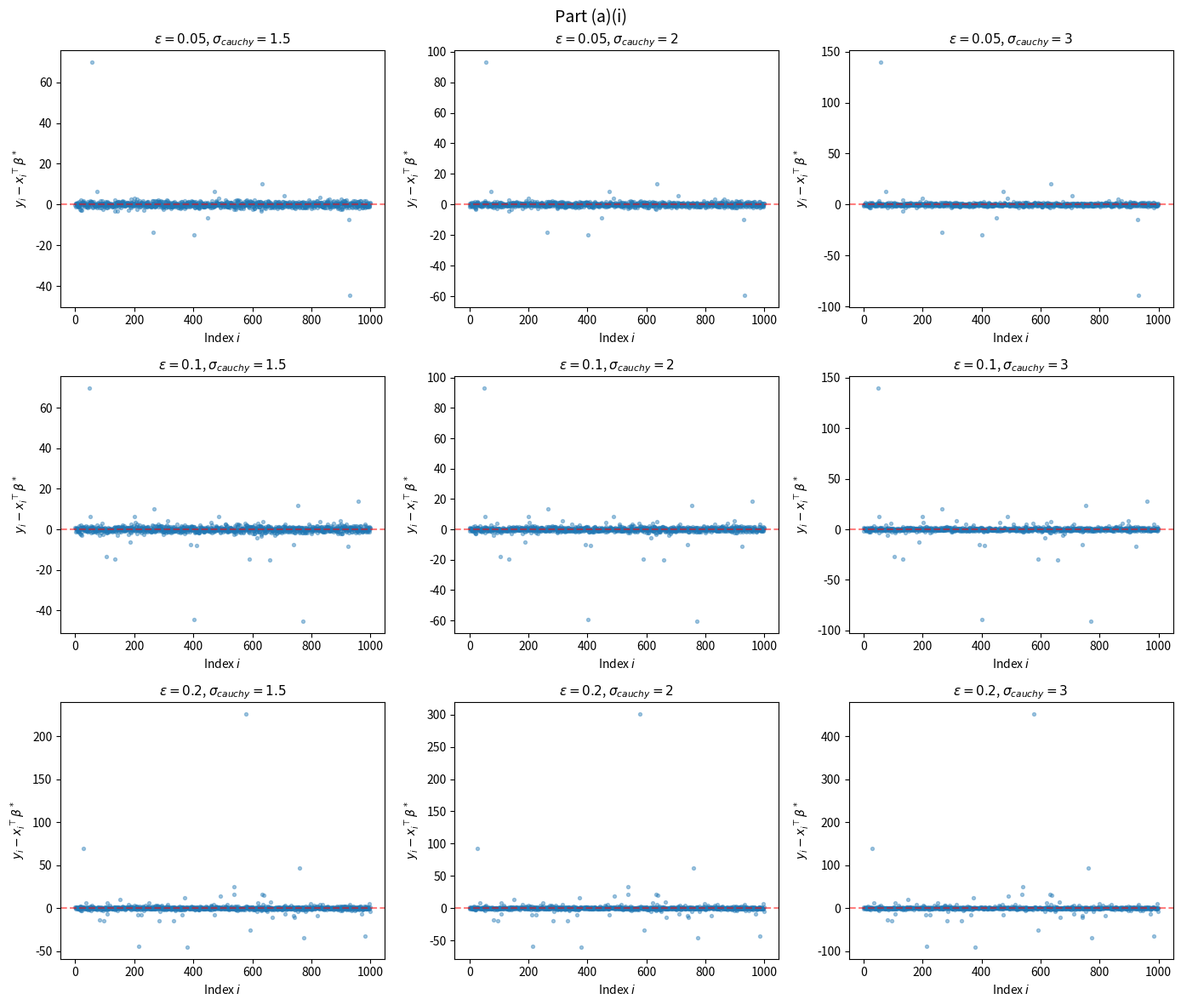
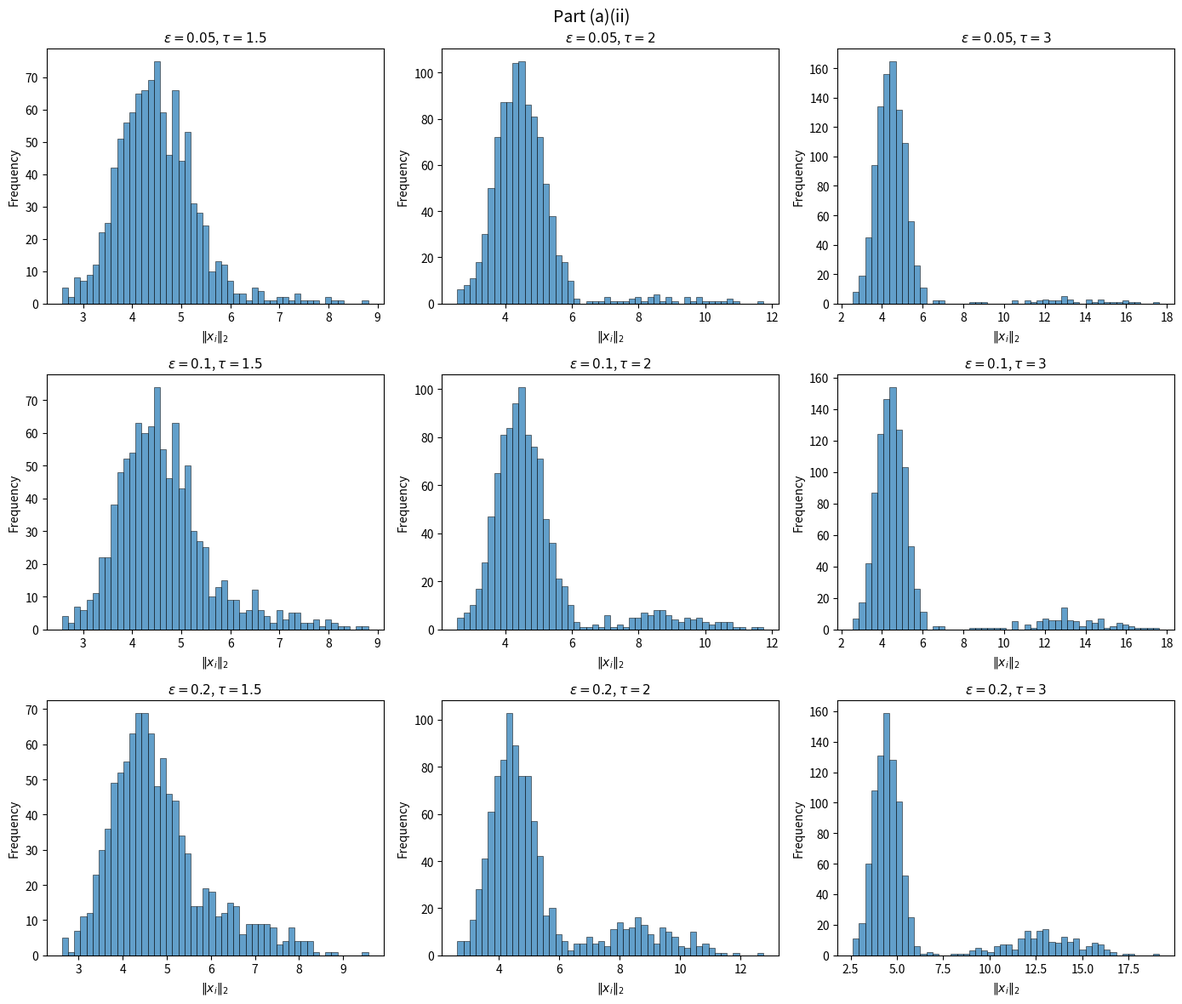
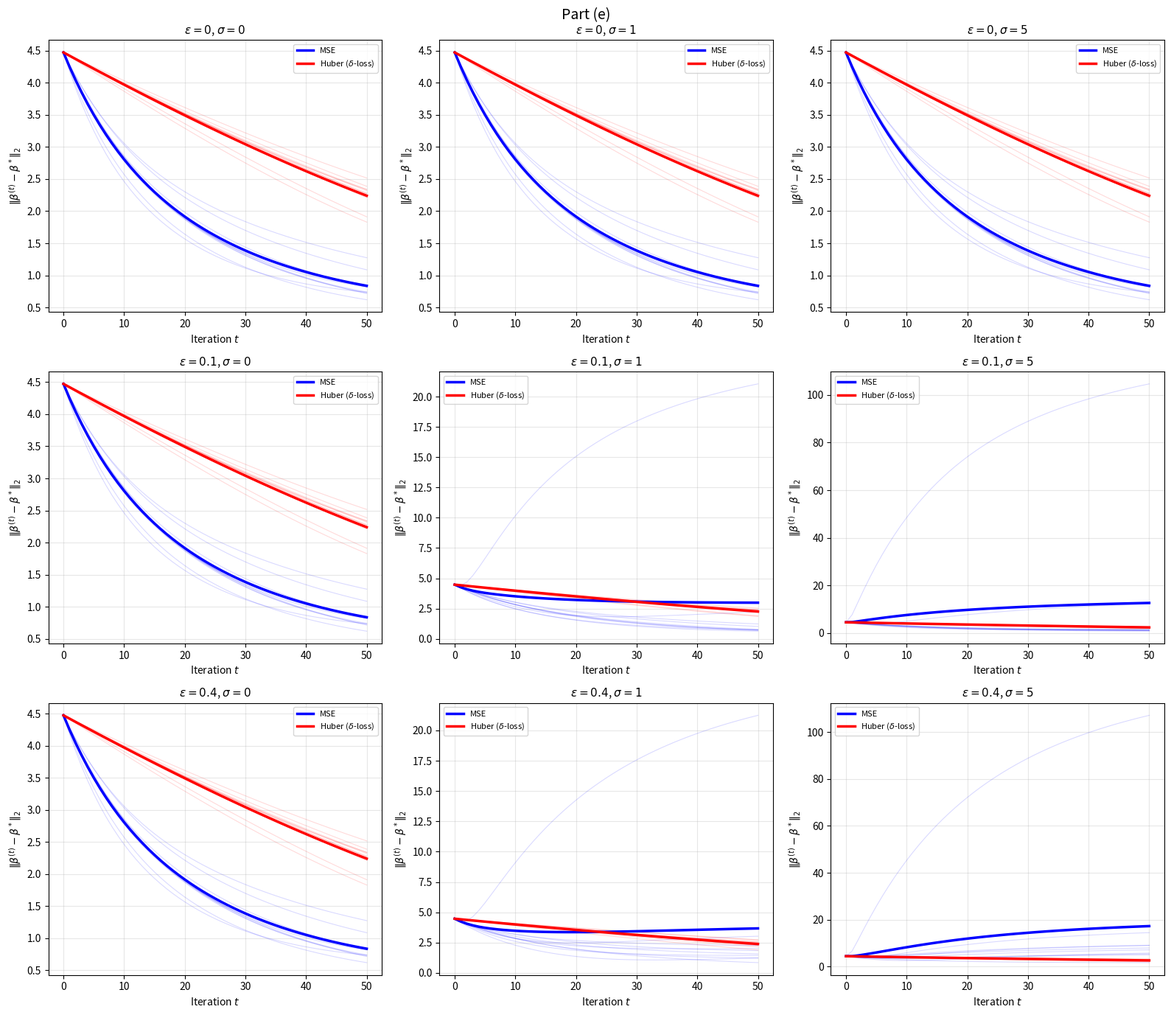
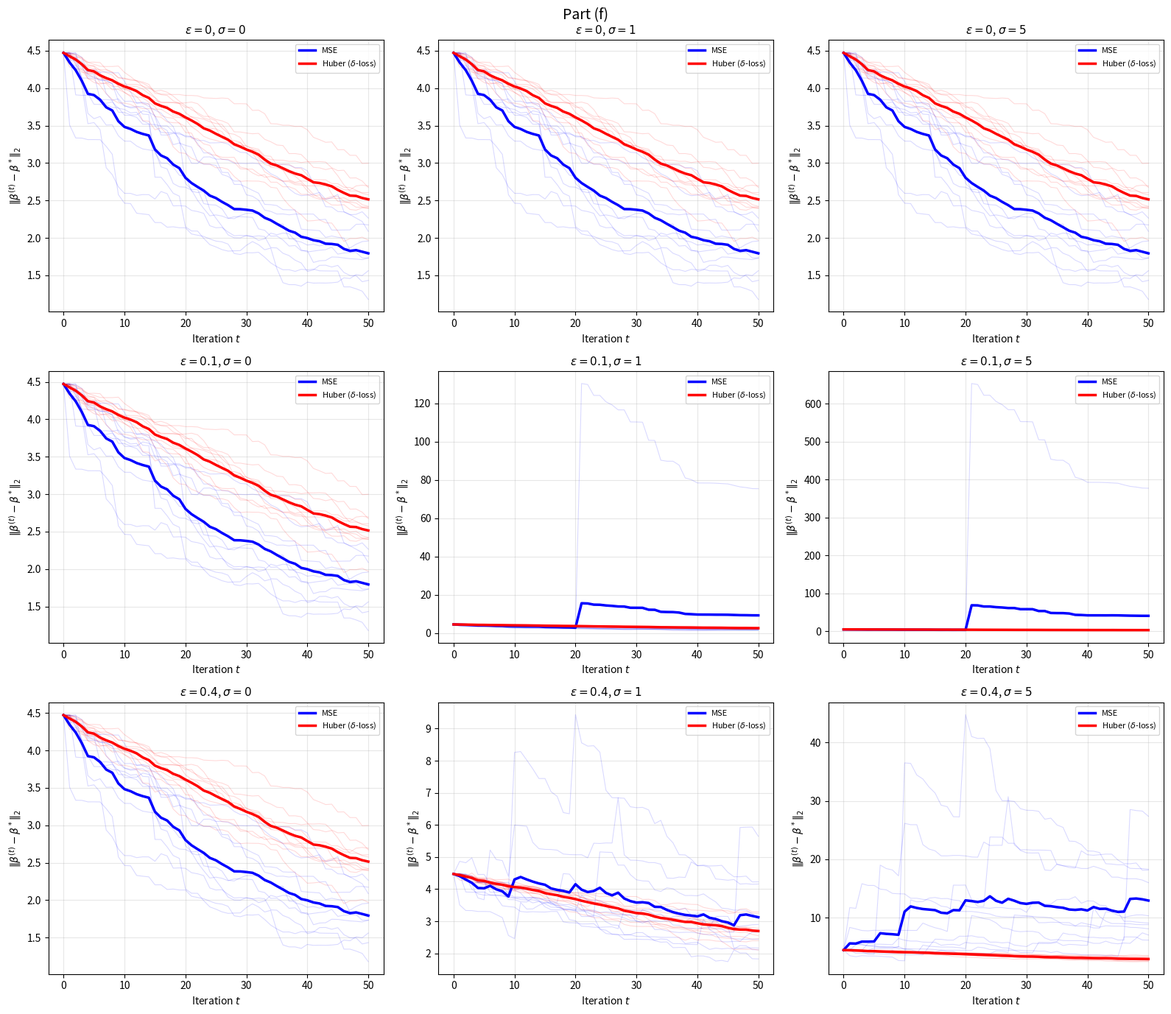

Write the Python code that produced these figures, in order.
import numpy as np
import matplotlib.pyplot as plt

def sample_cauchy(n, sigma):
    return np.random.standard_cauchy(n) * sigma

def sample_response_contamination(n, d, beta_star, eps, sigma_cauchy, sigma_clean):
    X = np.random.normal(0.0, 1.0, size=(n, d))
    z = np.random.uniform(0.0, 1.0, size=n) < eps
    noise = np.random.normal(0.0, sigma_clean, size=n)
    if np.any(z) and sigma_cauchy > 0:
        noise[z] = sample_cauchy(z.sum(), sigma_cauchy)
    y = X @ beta_star + noise
    return X, y

def sample_covariate_contamination(n, d, beta_star, eps, tau, sigma_clean):
    X = np.random.normal(0.0, 1.0, size=(n, d))
    z = np.random.uniform(0.0, 1.0, size=n) < eps
    if np.any(z):
        X[z] = np.random.normal(0.0, tau, size=(z.sum(), d))
    noise = np.random.normal(0.0, sigma_clean, size=n)
    y = X @ beta_star + noise
    return X, y

## Setup for part (a) 
np.random.seed(42)
n = 1000
d = 20
beta_star = np.ones(d)
sigma_clean = 1.0

epsilons = [0.05, 0.1, 0.2]
sigmas = [1.5, 2, 3]
taus = [1.5, 2, 3]


# Part (a)(i)
print("=" * 60)
print("Part (a)(i)")
print("=" * 60)

fig, axes = plt.subplots(3, 3, figsize=(14, 12))
fig.suptitle("Part (a)(i)", fontsize=14)

for i, eps in enumerate(epsilons):
    for j, sigma_c in enumerate(sigmas):
        np.random.seed(42)
        X, y = sample_response_contamination(n, d, beta_star, eps, sigma_c, sigma_clean)
        residuals = y - X @ beta_star
        
        ax = axes[i, j]
        ax.scatter(range(n), residuals, alpha=0.4, s=8)
        ax.set_title(f"$\\varepsilon={eps}$, $\\sigma_{{cauchy}}={sigma_c}$", fontsize=11)
        ax.set_xlabel("Index $i$")
        ax.set_ylabel("$y_i - x_i^\\top \\beta^*$")
        ax.axhline(y=0, color='r', linestyle='--', alpha=0.5)

plt.tight_layout()
# plt.show()
# plt.close()

# Part (a)(ii)
print("=" * 60)
print("Part (a)(ii)")
print("=" * 60)

fig, axes = plt.subplots(3, 3, figsize=(14, 12))
fig.suptitle("Part (a)(ii)", fontsize=14)

for i, eps in enumerate(epsilons):
    for j, tau in enumerate(taus):
        np.random.seed(42)
        X, y = sample_covariate_contamination(n, d, beta_star, eps, tau, sigma_clean)
        norms = np.linalg.norm(X, axis=1)
        
        ax = axes[i, j]
        ax.hist(norms, bins=50, alpha=0.7, edgecolor='black', linewidth=0.5)
        ax.set_title(f"$\\varepsilon={eps}$, $\\tau={tau}$", fontsize=11)
        ax.set_xlabel("$\\|x_i\\|_2$")
        ax.set_ylabel("Frequency")

plt.tight_layout()
# plt.show()
# plt.close()



# Part (e)
print("=" * 60)
print("Part (e)")
print("=" * 60)

# Loss functions and gradients
def mse_loss(X, y, beta):
    residuals = y - X @ beta
    return np.mean(residuals**2) / 2

def mse_gradient(X, y, beta):
    n = X.shape[0]
    residuals = y - X @ beta
    return -X.T @ residuals / n

def psi_delta(r, delta):
    return np.where(np.abs(r) <= delta, r, delta * np.sign(r))

def huber_loss(X, y, beta, delta):
    residuals = y - X @ beta
    abs_r = np.abs(residuals)
    loss = np.where(abs_r <= delta, 0.5 * residuals**2, delta * (abs_r - 0.5 * delta))
    return np.mean(loss)

def huber_gradient(X, y, beta, delta):
    n = X.shape[0]
    residuals = y - X @ beta
    psi = psi_delta(residuals, delta)
    return -X.T @ psi / n

# GD params
d_e = 20
n_e = 100
beta_star_e = np.ones(d_e)
gamma = 0.05
delta = 1.345
T = 50
num_trials = 10

eps_vals = [0, 0.1, 0.4]
sigma_vals = [0, 1, 5]

fig, axes = plt.subplots(3, 3, figsize=(16, 14))
fig.suptitle("Part (e)", fontsize=14)

for row, eps in enumerate(eps_vals):
    for col, sigma_c in enumerate(sigma_vals):
        ax = axes[row, col]
        
        mse_errors_all = np.zeros((num_trials, T + 1))
        huber_errors_all = np.zeros((num_trials, T + 1))
        
        for trial in range(num_trials):
            np.random.seed(42 + trial)
            
            if eps == 0:
                X, y = sample_response_contamination(n_e, d_e, beta_star_e, 0, sigma_c, sigma_clean)
            else:
                X, y = sample_response_contamination(n_e, d_e, beta_star_e, eps, sigma_c, sigma_clean)
            
            #MSE gradient descent
            beta_mse = np.zeros(d_e)
            mse_errors_all[trial, 0] = np.linalg.norm(beta_mse - beta_star_e)
            for t in range(T):
                grad = mse_gradient(X, y, beta_mse)
                beta_mse = beta_mse - gamma * grad
                mse_errors_all[trial, t + 1] = np.linalg.norm(beta_mse - beta_star_e)
            
            #Huber (delta) gradient descent
            beta_huber = np.zeros(d_e)
            huber_errors_all[trial, 0] = np.linalg.norm(beta_huber - beta_star_e)
            for t in range(T):
                grad = huber_gradient(X, y, beta_huber, delta)
                beta_huber = beta_huber - gamma * grad
                huber_errors_all[trial, t + 1] = np.linalg.norm(beta_huber - beta_star_e)
        
        # Plot individual runs
        for trial in range(num_trials):
            ax.plot(range(T + 1), mse_errors_all[trial], color='blue', alpha=0.15, linewidth=0.8)
            ax.plot(range(T + 1), huber_errors_all[trial], color='red', alpha=0.15, linewidth=0.8)
        
        # Plot average with thicker line
        ax.plot(range(T + 1), mse_errors_all.mean(axis=0), color='blue', linewidth=2.5, label='MSE')
        ax.plot(range(T + 1), huber_errors_all.mean(axis=0), color='red', linewidth=2.5, label='Huber ($\\delta$-loss)')
        
        ax.set_title(f"$\\varepsilon={eps}$, $\\sigma={sigma_c}$", fontsize=11)
        ax.set_xlabel("Iteration $t$")
        ax.set_ylabel("$\\|\\beta^{(t)} - \\beta^*\\|_2$")
        ax.legend(fontsize=8)
        ax.grid(True, alpha=0.3)

plt.tight_layout()
# plt.show()
# plt.close()

# Part (f)
print("=" * 60)
print("Part (f)")
print("=" * 60)

def sgd_mse_gradient(X, y, beta, idx):
    """SGD gradient for MSE using single sample."""
    x_i = X[idx]
    r_i = y[idx] - x_i @ beta
    return -r_i * x_i

def sgd_huber_gradient(X, y, beta, idx, delta):
    """SGD gradient for Huber loss using single sample."""
    x_i = X[idx]
    r_i = y[idx] - x_i @ beta
    psi_r = r_i if np.abs(r_i) <= delta else delta * np.sign(r_i)
    return -psi_r * x_i

fig, axes = plt.subplots(3, 3, figsize=(16, 14))
fig.suptitle("Part (f)", fontsize=14)

for row, eps in enumerate(eps_vals):
    for col, sigma_c in enumerate(sigma_vals):
        ax = axes[row, col]
        
        mse_errors_all = np.zeros((num_trials, T + 1))
        huber_errors_all = np.zeros((num_trials, T + 1))
        
        for trial in range(num_trials):
            np.random.seed(42 + trial)
            
            if eps == 0:
                X, y = sample_response_contamination(n_e, d_e, beta_star_e, 0, sigma_c, sigma_clean)
            else:
                X, y = sample_response_contamination(n_e, d_e, beta_star_e, eps, sigma_c, sigma_clean)
            
            #MSE SGD
            beta_mse = np.zeros(d_e)
            mse_errors_all[trial, 0] = np.linalg.norm(beta_mse - beta_star_e)
            
            #random indices for SGD (same for both losses)
            rng = np.random.RandomState(42 + trial + 1000)
            indices = rng.randint(0, n_e, size=T)
            
            for t in range(T):
                idx = indices[t]
                grad = sgd_mse_gradient(X, y, beta_mse, idx)
                beta_mse = beta_mse - gamma * grad
                mse_errors_all[trial, t + 1] = np.linalg.norm(beta_mse - beta_star_e)
            
            #Huber SGD
            beta_huber = np.zeros(d_e)
            huber_errors_all[trial, 0] = np.linalg.norm(beta_huber - beta_star_e)
            for t in range(T):
                idx = indices[t]
                grad = sgd_huber_gradient(X, y, beta_huber, idx, delta)
                beta_huber = beta_huber - gamma * grad
                huber_errors_all[trial, t + 1] = np.linalg.norm(beta_huber - beta_star_e)
        
        # individual runs
        for trial in range(num_trials):
            ax.plot(range(T + 1), mse_errors_all[trial], color='blue', alpha=0.15, linewidth=0.8)
            ax.plot(range(T + 1), huber_errors_all[trial], color='red', alpha=0.15, linewidth=0.8)
        
        # average with thicker line
        ax.plot(range(T + 1), mse_errors_all.mean(axis=0), color='blue', linewidth=2.5, label='MSE')
        ax.plot(range(T + 1), huber_errors_all.mean(axis=0), color='red', linewidth=2.5, label='Huber ($\\delta$-loss)')
        
        ax.set_title(f"$\\varepsilon={eps}$, $\\sigma={sigma_c}$", fontsize=11)
        ax.set_xlabel("Iteration $t$")
        ax.set_ylabel("$\\|\\beta^{(t)} - \\beta^*\\|_2$")
        ax.legend(fontsize=8)
        ax.grid(True, alpha=0.3)

plt.tight_layout()
plt.show()
# plt.close()
